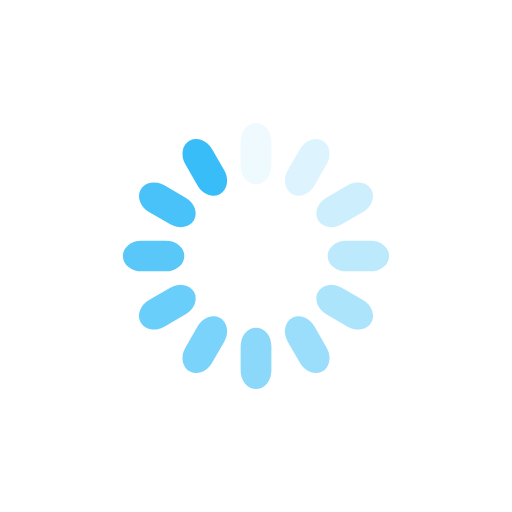
t = 0.00 s
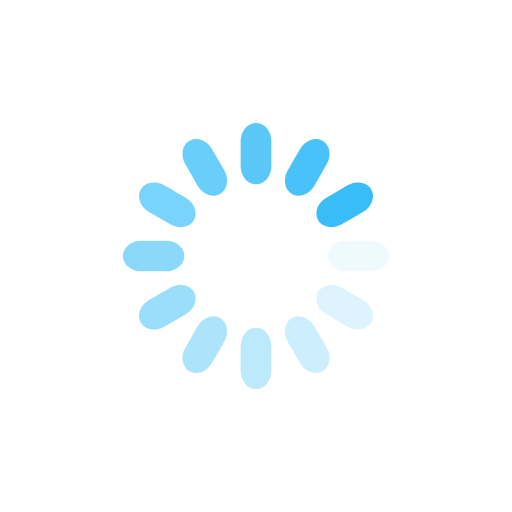
t = 0.25 s
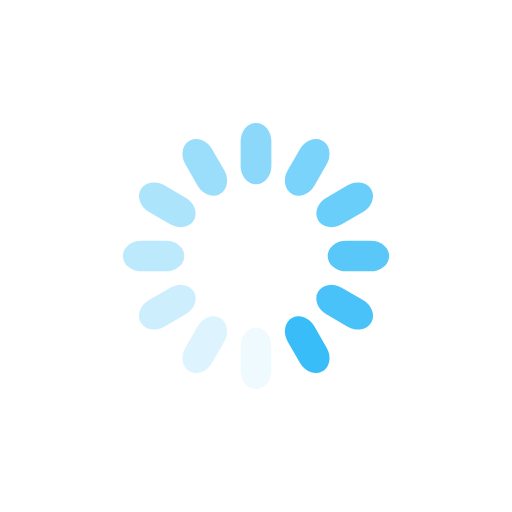
t = 0.50 s
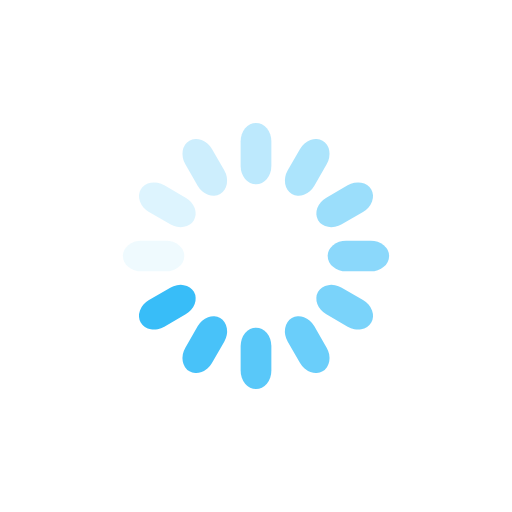
t = 0.75 s

The animated SVG that drew these frames (rendered in a browser with its animation timeline set to each time). Animation: 12 SMIL elements (animate=12); one cycle of 1.00 s, repeats indefinitely.

<svg xmlns="http://www.w3.org/2000/svg" viewBox="0 0 100 100" preserveAspectRatio="xMidYMid" width="200" height="200" style="shape-rendering: auto; display: block; background: transparent;" xmlns:xlink="http://www.w3.org/1999/xlink"><g><g transform="rotate(0 50 50)">
  <rect fill="#38bdf8" height="12" width="6" ry="3.6" rx="3" y="24" x="47">
    <animate repeatCount="indefinite" begin="-0.9166666666666666s" dur="1s" keyTimes="0;1" values="1;0" attributeName="opacity"></animate>
  </rect>
</g><g transform="rotate(30 50 50)">
  <rect fill="#38bdf8" height="12" width="6" ry="3.6" rx="3" y="24" x="47">
    <animate repeatCount="indefinite" begin="-0.8333333333333334s" dur="1s" keyTimes="0;1" values="1;0" attributeName="opacity"></animate>
  </rect>
</g><g transform="rotate(60 50 50)">
  <rect fill="#38bdf8" height="12" width="6" ry="3.6" rx="3" y="24" x="47">
    <animate repeatCount="indefinite" begin="-0.75s" dur="1s" keyTimes="0;1" values="1;0" attributeName="opacity"></animate>
  </rect>
</g><g transform="rotate(90 50 50)">
  <rect fill="#38bdf8" height="12" width="6" ry="3.6" rx="3" y="24" x="47">
    <animate repeatCount="indefinite" begin="-0.6666666666666666s" dur="1s" keyTimes="0;1" values="1;0" attributeName="opacity"></animate>
  </rect>
</g><g transform="rotate(120 50 50)">
  <rect fill="#38bdf8" height="12" width="6" ry="3.6" rx="3" y="24" x="47">
    <animate repeatCount="indefinite" begin="-0.5833333333333334s" dur="1s" keyTimes="0;1" values="1;0" attributeName="opacity"></animate>
  </rect>
</g><g transform="rotate(150 50 50)">
  <rect fill="#38bdf8" height="12" width="6" ry="3.6" rx="3" y="24" x="47">
    <animate repeatCount="indefinite" begin="-0.5s" dur="1s" keyTimes="0;1" values="1;0" attributeName="opacity"></animate>
  </rect>
</g><g transform="rotate(180 50 50)">
  <rect fill="#38bdf8" height="12" width="6" ry="3.6" rx="3" y="24" x="47">
    <animate repeatCount="indefinite" begin="-0.4166666666666667s" dur="1s" keyTimes="0;1" values="1;0" attributeName="opacity"></animate>
  </rect>
</g><g transform="rotate(210 50 50)">
  <rect fill="#38bdf8" height="12" width="6" ry="3.6" rx="3" y="24" x="47">
    <animate repeatCount="indefinite" begin="-0.3333333333333333s" dur="1s" keyTimes="0;1" values="1;0" attributeName="opacity"></animate>
  </rect>
</g><g transform="rotate(240 50 50)">
  <rect fill="#38bdf8" height="12" width="6" ry="3.6" rx="3" y="24" x="47">
    <animate repeatCount="indefinite" begin="-0.25s" dur="1s" keyTimes="0;1" values="1;0" attributeName="opacity"></animate>
  </rect>
</g><g transform="rotate(270 50 50)">
  <rect fill="#38bdf8" height="12" width="6" ry="3.6" rx="3" y="24" x="47">
    <animate repeatCount="indefinite" begin="-0.16666666666666666s" dur="1s" keyTimes="0;1" values="1;0" attributeName="opacity"></animate>
  </rect>
</g><g transform="rotate(300 50 50)">
  <rect fill="#38bdf8" height="12" width="6" ry="3.6" rx="3" y="24" x="47">
    <animate repeatCount="indefinite" begin="-0.08333333333333333s" dur="1s" keyTimes="0;1" values="1;0" attributeName="opacity"></animate>
  </rect>
</g><g transform="rotate(330 50 50)">
  <rect fill="#38bdf8" height="12" width="6" ry="3.6" rx="3" y="24" x="47">
    <animate repeatCount="indefinite" begin="0s" dur="1s" keyTimes="0;1" values="1;0" attributeName="opacity"></animate>
  </rect>
</g><g></g></g><!-- [ldio] generated by https://loading.io --></svg>